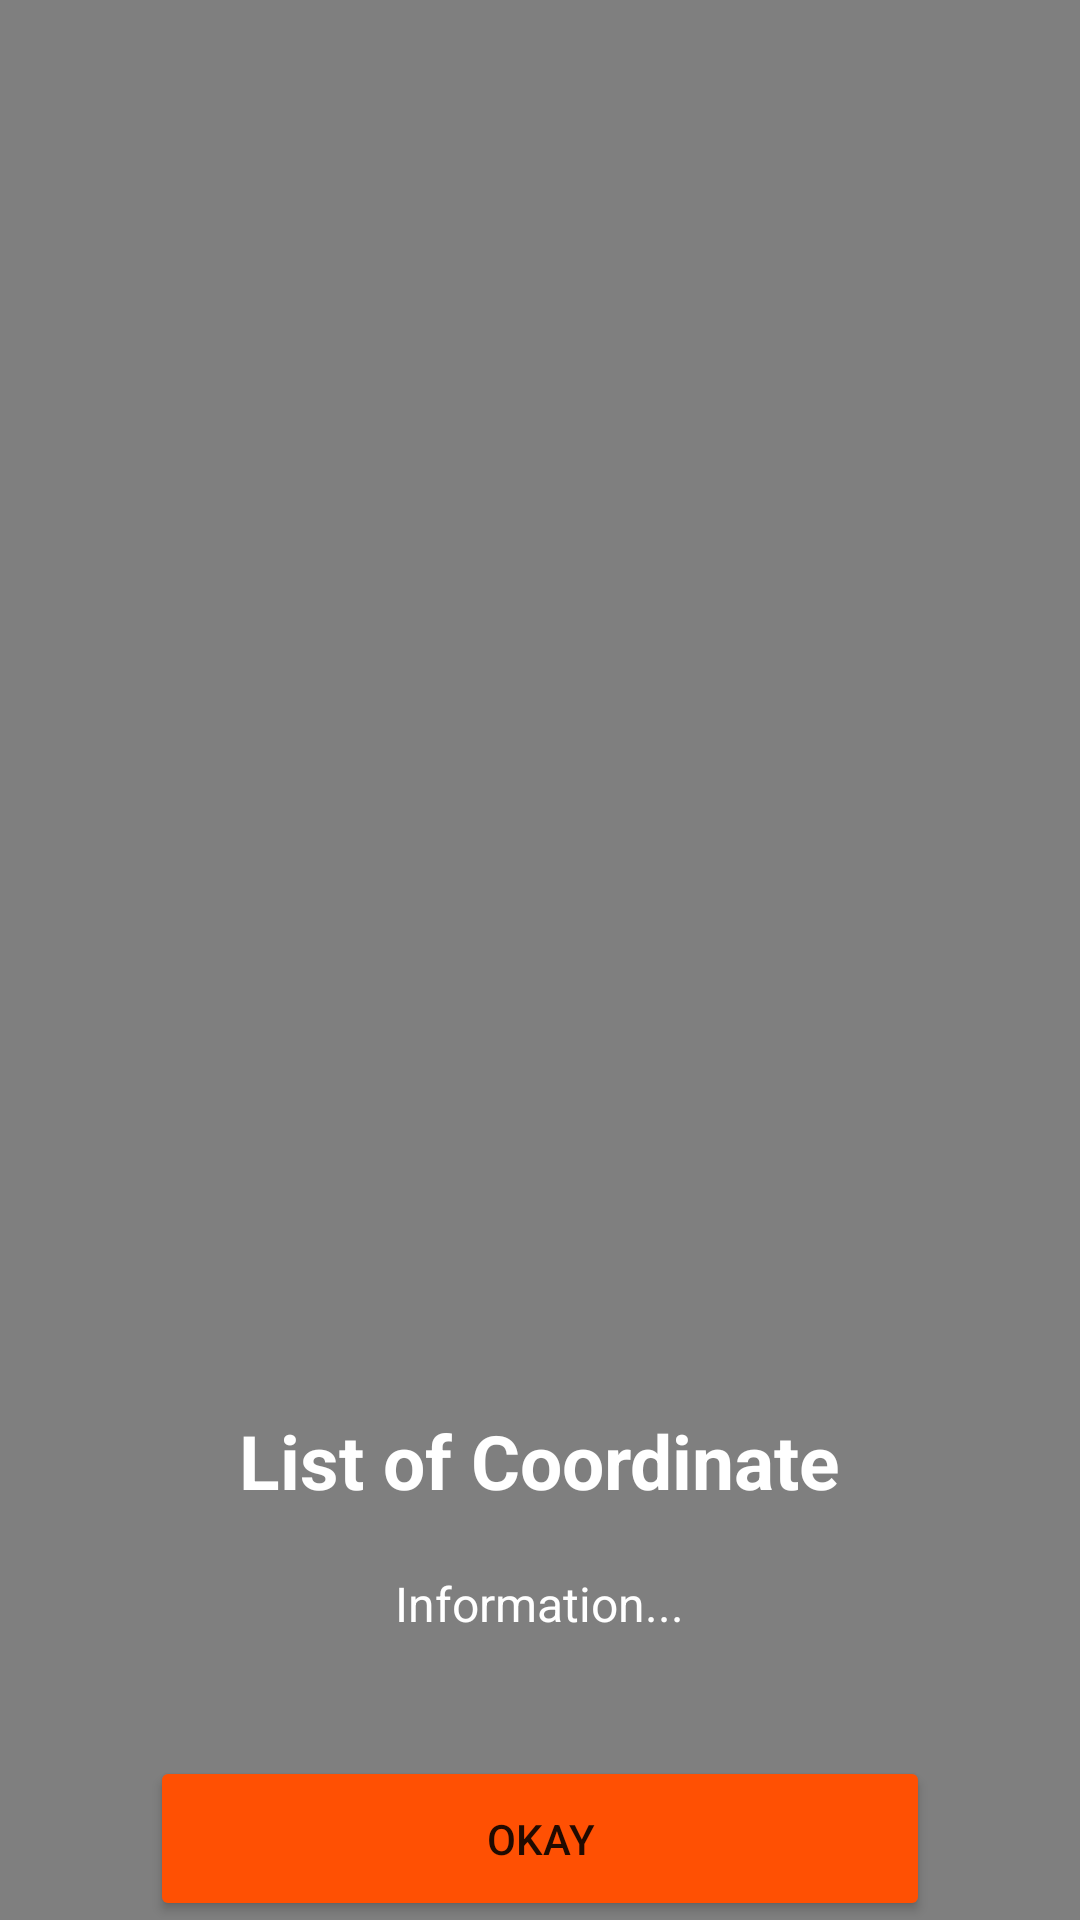

Here is an Android app screen rendered from its layout file. Give the layout XML and the strings, colors and styles it references.
<!-- AndroidManifest.xml: application theme Theme.azimuth -->
<!-- res/layout/fragment_coordinate_list.xml -->
<?xml version="1.0" encoding="utf-8"?>
<LinearLayout xmlns:android="http://schemas.android.com/apk/res/android"
    xmlns:app="http://schemas.android.com/apk/res-auto"
    xmlns:tools="http://schemas.android.com/tools"
    android:layout_width="match_parent"
    android:layout_height="match_parent"
    android:background="#80000000"
    android:orientation="vertical"
    tools:context=".CoordinateListFragment">

    
    
    
    
    

    
    
    
    
    

    
    
    
    
    
    
    

    

    
    
    
    
    
    
    

    

    
    
    
    
    
    
    

    
    

    
    <androidx.recyclerview.widget.RecyclerView
        android:id="@+id/coordinateRecyclerView"
        android:layout_width="match_parent"
        android:layout_height="250dp"
        android:layout_marginTop="200dp"
        android:orientation="horizontal"
        app:layoutManager="androidx.recyclerview.widget.LinearLayoutManager" />

    <TextView
        android:layout_width="wrap_content"
        android:layout_height="wrap_content"
        android:layout_gravity="center_horizontal"
        android:layout_margin="20dp"
        android:text="List of Coordinate"
        android:textColor="@color/white"
        android:textSize="25dp"
        android:textStyle="bold" />

    <TextView
        android:layout_width="wrap_content"
        android:layout_height="wrap_content"
        android:layout_gravity="center_horizontal"
        android:text="Information..."
        android:textColor="@color/white"
        android:textSize="16dp" />

    <Button
        android:id="@+id/btn_choose_co"
        android:layout_width="match_parent"
        android:layout_height="55dp"
        android:layout_marginHorizontal="50dp"
        android:layout_marginTop="40dp"
        android:backgroundTint="@color/Aerospace_International_Orange"
        android:text="Okay"
        app:cornerRadius="15dp" />

    <Button
        android:id="@+id/btn_close"
        android:layout_width="match_parent"
        android:layout_height="55dp"
        android:layout_marginHorizontal="70dp"
        android:layout_marginTop="5dp"
        android:backgroundTint="@color/gray"
        android:text="Close"
        app:cornerRadius="15dp" />


</LinearLayout>
<!-- resources referenced by this layout -->
<resources>
  <color name="Aerospace_International_Orange">#FF5003</color>
  <color name="gray">#7e7e7e</color>
  <color name="white">#FFFFFFFF</color>
  <style name="Theme.azimuth" parent="Theme.MaterialComponents.Light.NoActionBar">
          
          <item name="colorPrimary">@color/white</item>
          <item name="colorPrimaryVariant">@color/white</item>
          <item name="colorOnPrimary">@color/white</item>
          
          <item name="colorSecondary">@color/teal_200</item>
          <item name="colorSecondaryVariant">@color/teal_700</item>
          <item name="colorOnSecondary">@color/black</item>
          
          <item name="android:statusBarColor">?attr/colorPrimaryVariant</item>
          
      </style>
  <color name="teal_200">#FF03DAC5</color>
  <color name="teal_700">#FF018786</color>
  <color name="black">#FF000000</color>
</resources>
